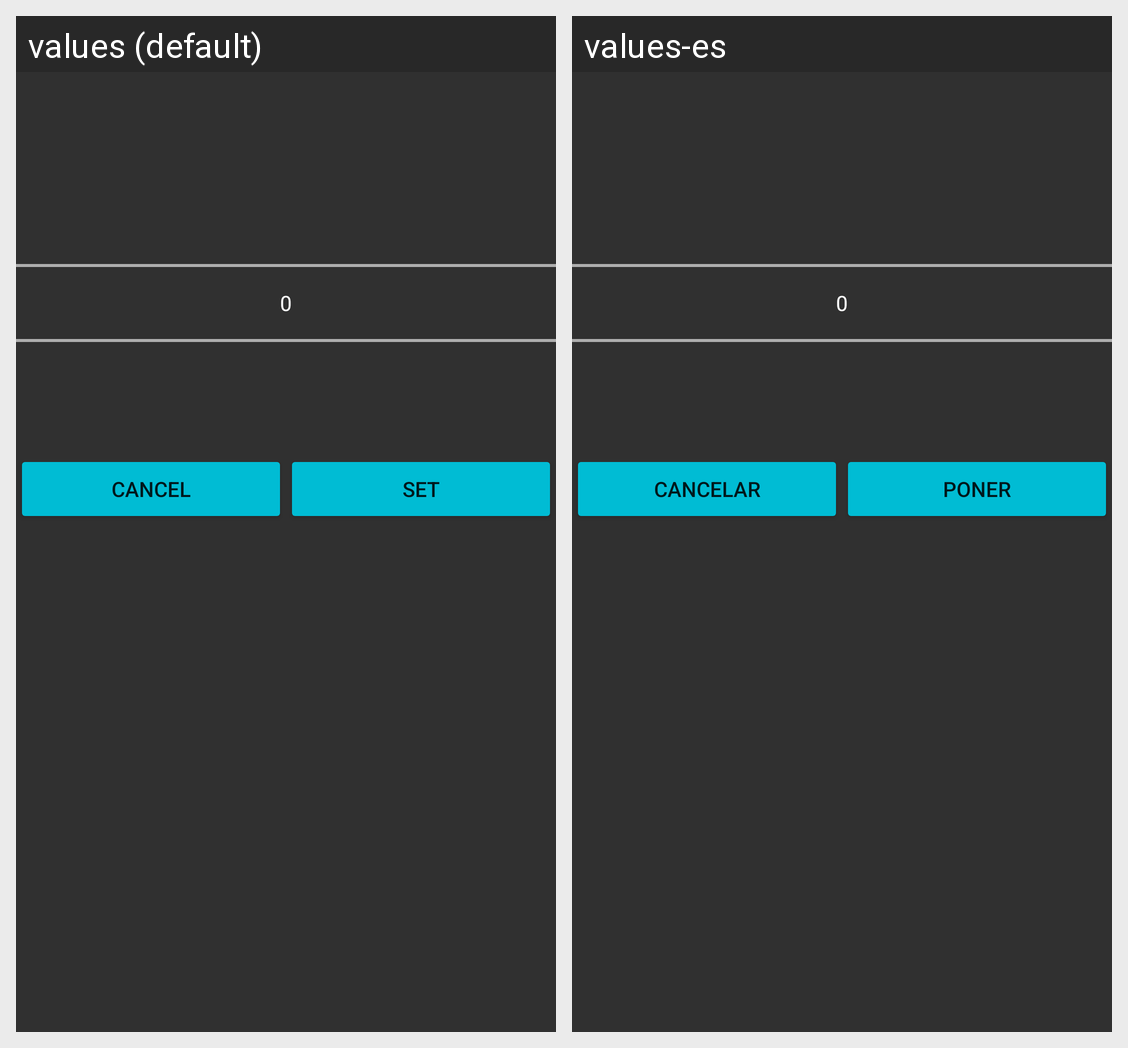

The Android screen above is rendered under two locales of the same app. Produce the string resources it draws, with the default and per-locale values.
Android screen res/layout/battery_level_dialog.xml rendered under 2 locales, left to right: values (default), values-es. Device: Nexus 5 (rendered at 1080×1920; each locale shown at half size, 540×960, under a caption strip naming it); theme DARK.
Strings drawn on this screen, with the default value and each locale's value (text and hints the layout hard-codes, and strings that could not be matched under every locale, appear in the picture but are not listed):

cancel
  values: Cancel
  values-es: Cancelar

set
  values: Set
  values-es: Poner
